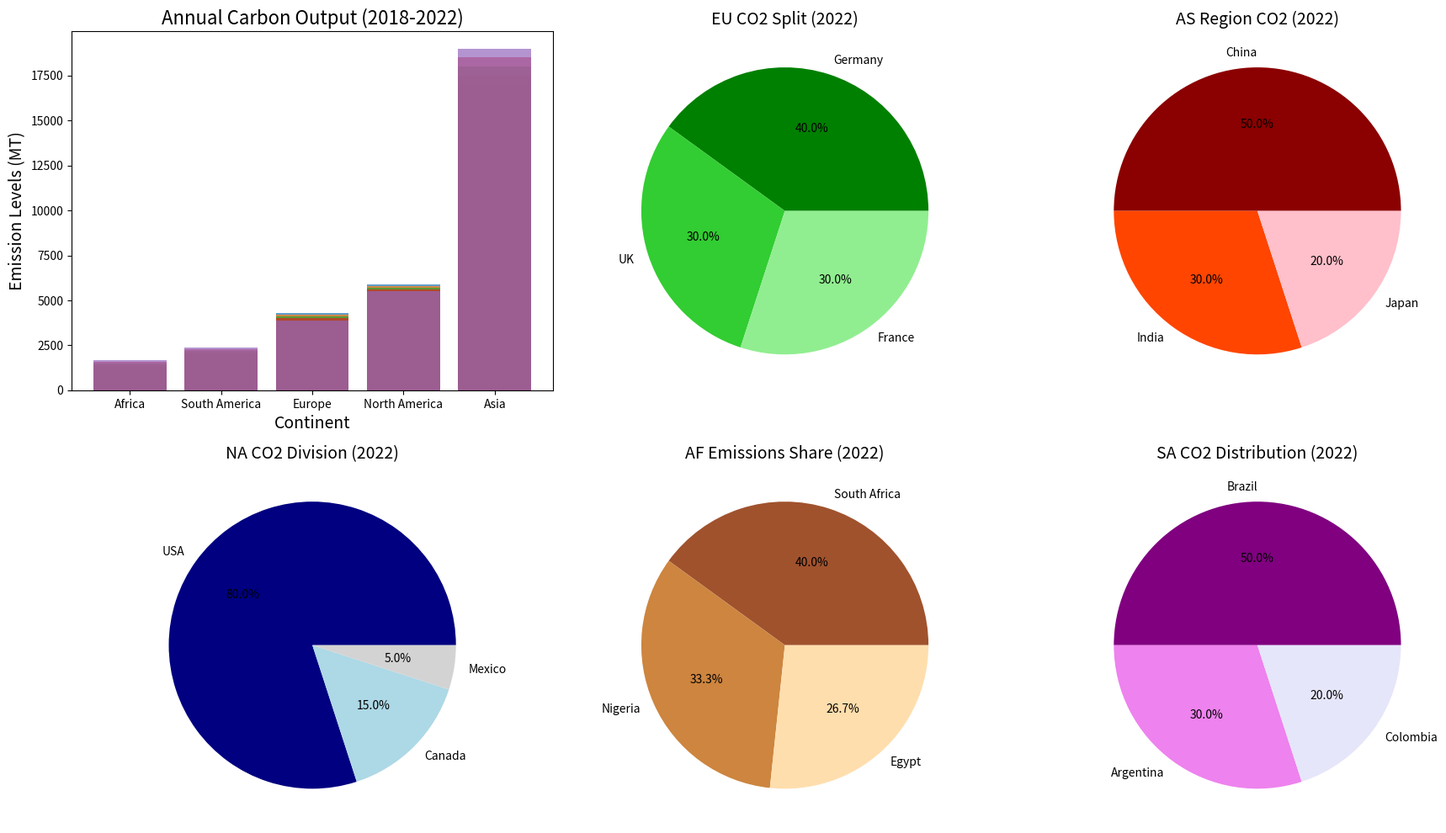

This figure's Python source:
import matplotlib.pyplot as plt
import numpy as np

years = ['2018', '2019', '2020', '2021', '2022']

emissions_data = {
    '2018': [('Africa', 1300), ('South America', 2000), ('Europe', 4300), ('North America', 5900), ('Asia', 17000)],
    '2019': [('Africa', 1400), ('South America', 2100), ('Europe', 4200), ('North America', 5800), ('Asia', 17500)],
    '2020': [('Africa', 1500), ('South America', 2200), ('Europe', 4100), ('North America', 5700), ('Asia', 18000)],
    '2021': [('Africa', 1600), ('South America', 2300), ('Europe', 4000), ('North America', 5600), ('Asia', 18500)],
    '2022': [('Africa', 1700), ('South America', 2400), ('Europe', 3900), ('North America', 5500), ('Asia', 19000)]
}

sorted_years = {year: sorted(data, key=lambda x: x[1]) for year, data in emissions_data.items()}

fig, axs = plt.subplots(nrows=2, ncols=3, figsize=(18, 10))

for i, year in enumerate(years):
    axs[0, 0].bar(
        [label for label, _ in sorted_years[year]],
        [emission for _, emission in sorted_years[year]],
        alpha=0.7
    )

axs[0, 0].set_title('Annual Carbon Output (2018-2022)', fontsize=16)
axs[0, 0].set_xlabel('Continent', fontsize=14)
axs[0, 0].set_ylabel('Emission Levels (MT)', fontsize=14)

axs[1, 0].pie([80, 15, 5], labels=['USA', 'Canada', 'Mexico'], autopct='%1.1f%%', colors=['navy', 'lightblue', 'lightgrey'])
axs[1, 0].set_title('NA CO2 Division (2022)', fontsize=14)

axs[0, 1].pie([40, 30, 30], labels=['Germany', 'UK', 'France'], autopct='%1.1f%%', colors=['green', 'limegreen', 'lightgreen'])
axs[0, 1].set_title('EU CO2 Split (2022)', fontsize=14)

axs[0, 2].pie([50, 30, 20], labels=['China', 'India', 'Japan'], autopct='%1.1f%%', colors=['darkred', 'orangered', 'pink'])
axs[0, 2].set_title('AS Region CO2 (2022)', fontsize=14)

axs[1, 1].pie([30, 25, 20], labels=['South Africa', 'Nigeria', 'Egypt'], autopct='%1.1f%%', colors=['sienna', 'peru', 'navajowhite'])
axs[1, 1].set_title('AF Emissions Share (2022)', fontsize=14)

axs[1, 2].pie([50, 30, 20], labels=['Brazil', 'Argentina', 'Colombia'], autopct='%1.1f%%', colors=['purple', 'violet', 'lavender'])
axs[1, 2].set_title('SA CO2 Distribution (2022)', fontsize=14)

plt.tight_layout()
plt.show()
